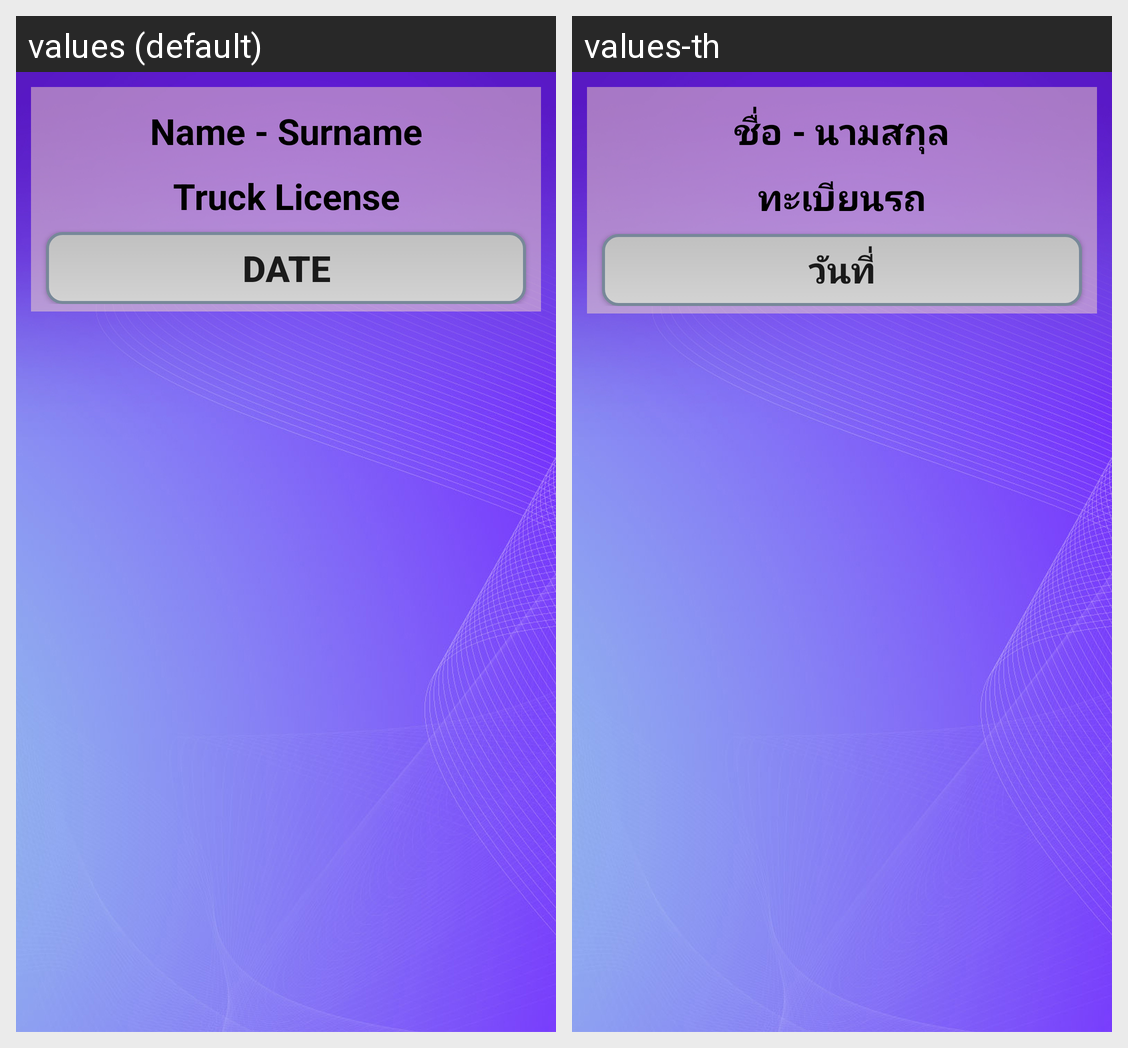

The same Android screen rendered under two of its app's locales, left to right. List the strings drawn on it with the default value and each locale's translation.
Android screen res/layout/activity_job_list.xml rendered under 2 locales, left to right: values (default), values-th. Device: Nexus 5 (rendered at 1080×1920; each locale shown at half size, 540×960, under a caption strip naming it); theme AppTheme.
Strings drawn on this screen, with the default value and each locale's value (text and hints the layout hard-codes, and strings that could not be matched under every locale, appear in the picture but are not listed):

NameAndSurname
  values: Name - Surname
  values-th: ชื่อ - นามสกุล

TruckLicense
  values: Truck License
  values-th: ทะเบียนรถ

Date
  values: Date
  values-th: วันที่
